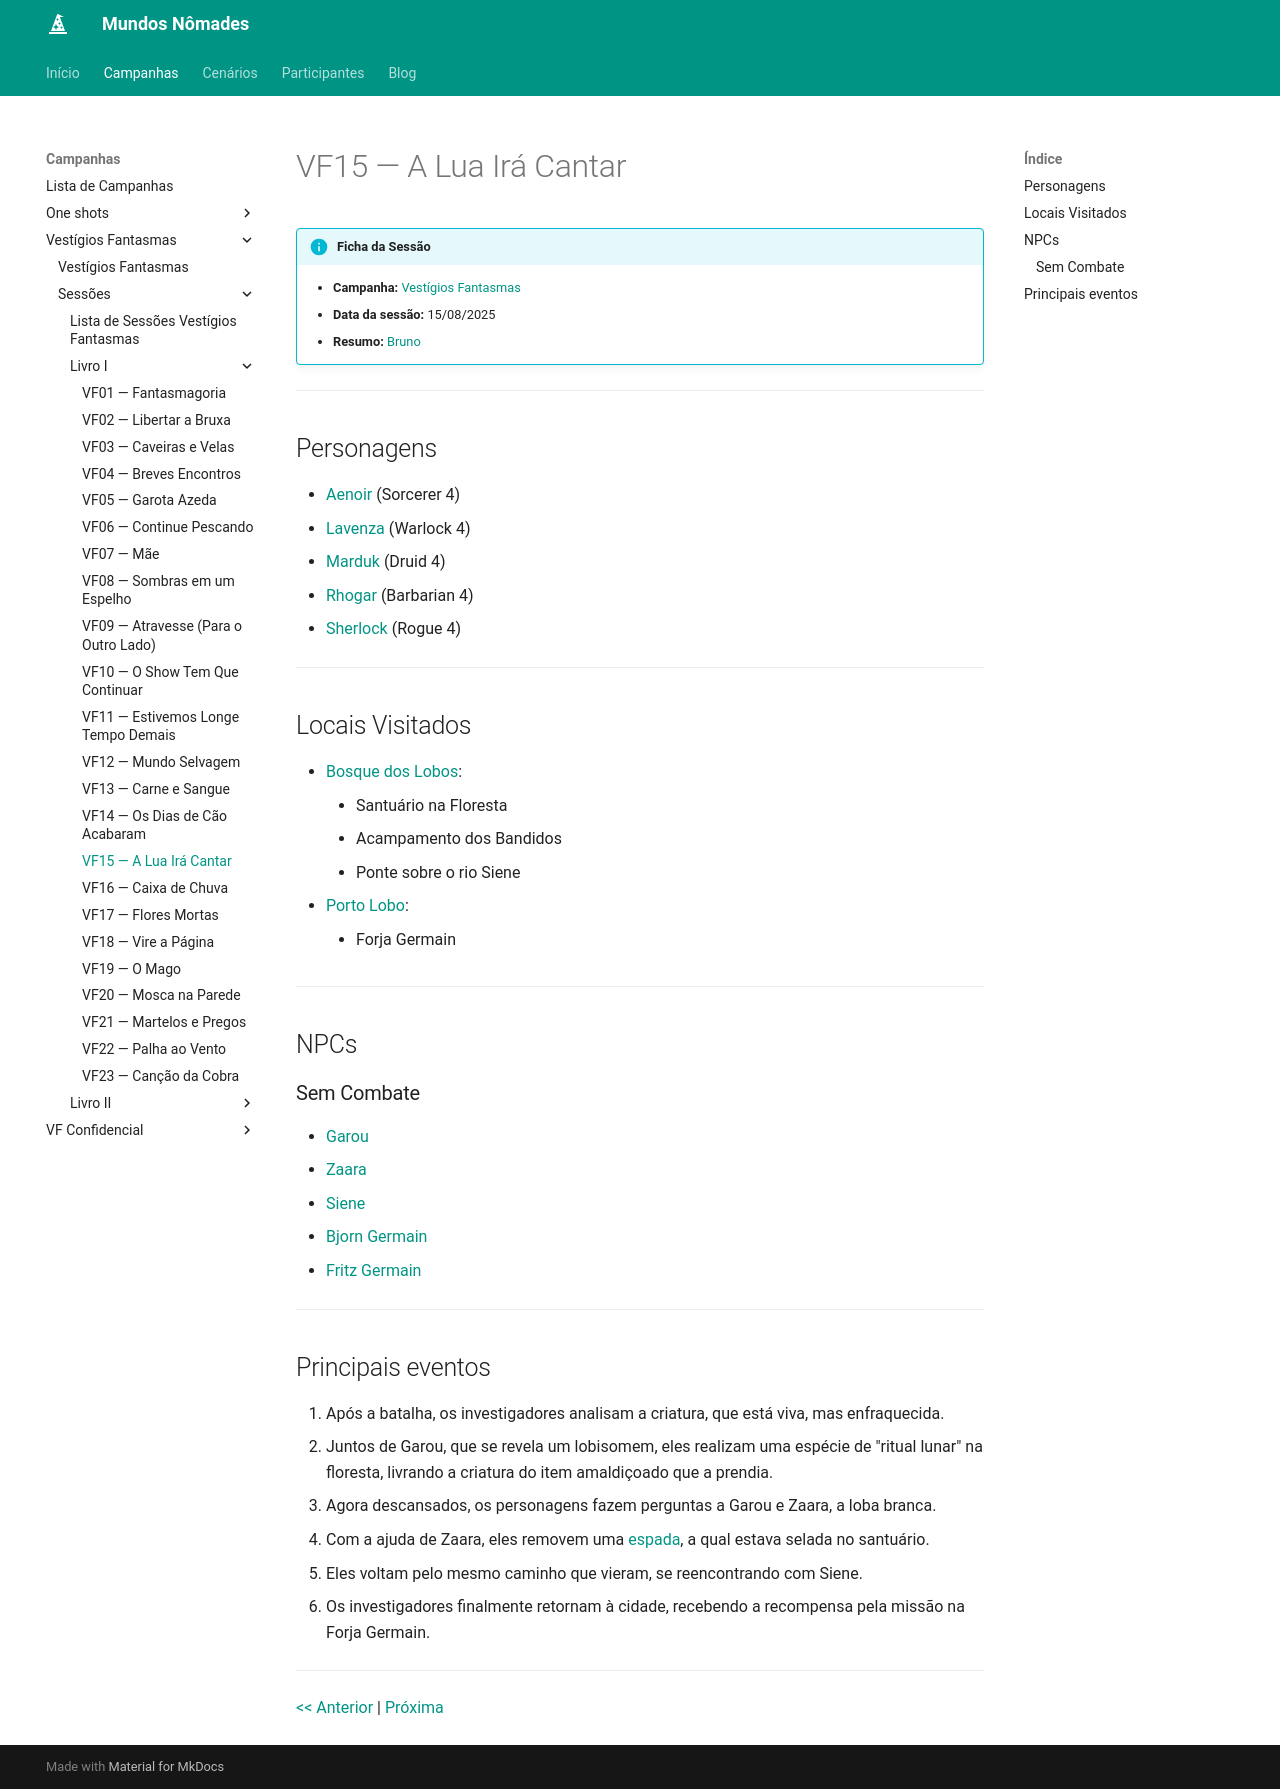

repository: Henrique42/MundosNomades · page: Campanhas/Vestígios Fantasmas/Sessões/Livro I/VF15 ― A Lua Irá Cantar/index.html · generator: mkdocs

!!! info "Ficha da Sessão"
	- **Campanha:** [[Vestígios Fantasmas]]
	- **Data da sessão:** 15/08/2025
	- **Resumo:** [[Bruno]]

---

## Personagens

- [[Aenoir]] (Sorcerer 4)
- [[Lavenza]] (Warlock 4)
- [[Marduk]] (Druid 4)
- [[Rhogar]] (Barbarian 4)
- [[Sherlock]] (Rogue 4)

---  

## Locais Visitados

- [[Bosque dos Lobos]]:
	- Santuário na Floresta
	- Acampamento dos Bandidos
	- Ponte sobre o rio Siene
- [[Porto Lobo]]:
	- Forja Germain

---

## NPCs

### Sem Combate

- [[Garou]]
- [[Zaara]]
- [[Siene]]
- [[Bjorn Germain]]
- [[Fritz Germain]]

---

## Principais eventos

1. Após a batalha, os investigadores analisam a criatura, que está viva, mas enfraquecida.
2. Juntos de Garou, que se revela um lobisomem, eles realizam uma espécie de "ritual lunar" na floresta, livrando a criatura do item amaldiçoado que a prendia.
3. Agora descansados, os personagens fazem perguntas a Garou e Zaara, a loba branca.
4. Com a ajuda de Zaara, eles removem uma [[Espada do Líder da Alcateia|espada]], a qual estava selada no santuário.
5. Eles voltam pelo mesmo caminho que vieram, se reencontrando com Siene.
6. Os investigadores finalmente retornam à cidade, recebendo a recompensa pela missão na Forja Germain.

---

[[VF14 ― Os Dias de Cão Acabaram|<< Anterior]] | [[VF16 ― Caixa de Chuva| Próxima]]
